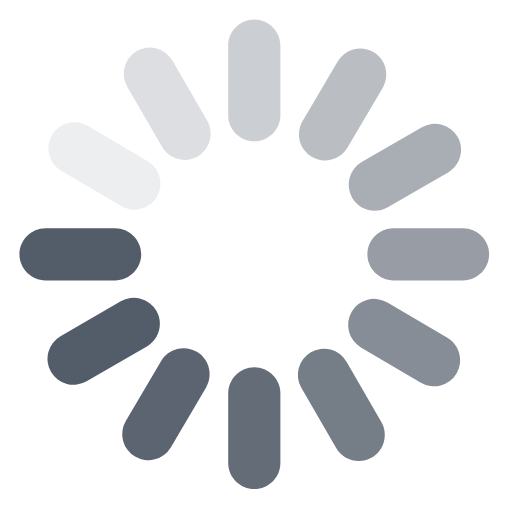
t = 0.00 s
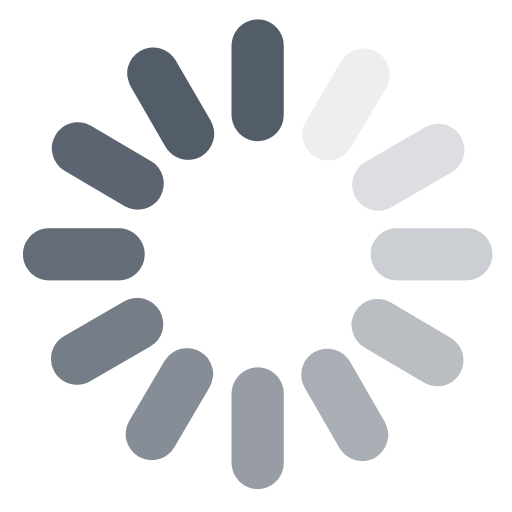
t = 0.25 s
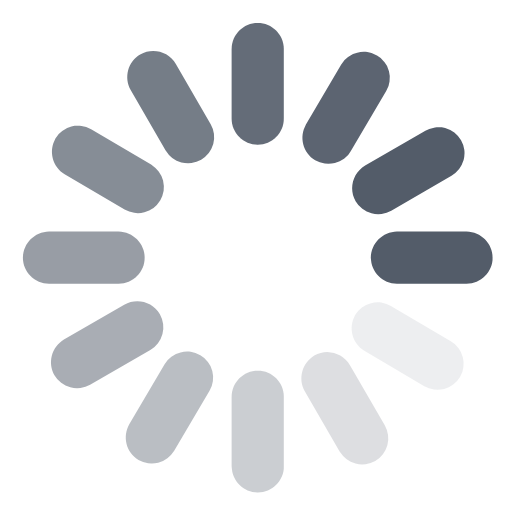
t = 0.50 s
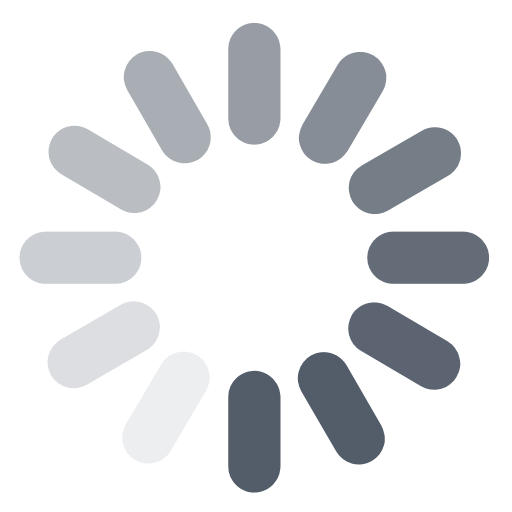
t = 0.75 s

The animated SVG that drew these frames (rendered in a browser with its animation timeline set to each time). Animation: 1 CSS @keyframes rule; one cycle of 1.00 s, repeats indefinitely.

<svg width="21" height="21" viewBox="0 0 21 21" xmlns="http://www.w3.org/2000/svg"><style>.waitLoader{-moz-transform-origin:50%;transform-origin:50%;animation:waitLoader 1s infinite steps(12)}@keyframes waitLoader{to{transform:rotate(360deg)}}</style><g fill="#535c69" class="waitLoader"><path d="M6.434 8.075a1.073 1.073 0 0 1-1.465.378L2.51 7.004a1.075 1.075 0 0 1-.378-1.466 1.073 1.073 0 0 1 1.465-.378l2.46 1.45c.506.298.676.958.377 1.465" opacity=".1"/><path d="M8.109 6.415c-.51.294-1.168.119-1.462-.391L5.219 3.553a1.073 1.073 0 0 1 .39-1.462 1.073 1.073 0 0 1 1.462.391L8.5 4.952c.294.51.118 1.168-.391 1.463" opacity=".2"/><path d="M10.43 5.792c-.589 0-1.07-.481-1.07-1.07V1.868c0-.589.481-1.07 1.07-1.07.588 0 1.07.481 1.07 1.07v2.854c0 .589-.482 1.07-1.07 1.07" opacity=".3"/><path d="M15.32 2.132c.508.3.678.958.379 1.466l-1.45 2.458a1.074 1.074 0 0 1-1.465.378 1.072 1.072 0 0 1-.378-1.464l1.45-2.46a1.074 1.074 0 0 1 1.465-.378" opacity=".4"/><path d="M18.768 5.61c.295.509.12 1.167-.39 1.461L15.905 8.5c-.509.295-1.167.12-1.462-.39a1.073 1.073 0 0 1 .392-1.462l2.47-1.429a1.073 1.073 0 0 1 1.462.391" opacity=".5"/><path d="M20.061 10.43c0 .588-.481 1.07-1.07 1.07h-2.854c-.588 0-1.07-.482-1.07-1.07 0-.589.482-1.07 1.07-1.07h2.854c.589 0 1.07.481 1.07 1.07" opacity=".6"/><path d="M18.727 15.32a1.074 1.074 0 0 1-1.465.379l-2.459-1.45a1.073 1.073 0 0 1-.378-1.465 1.072 1.072 0 0 1 1.465-.378l2.459 1.45c.507.298.677.957.378 1.465" opacity=".7"/><path d="M15.25 18.768c-.51.295-1.168.12-1.462-.39l-1.429-2.472a1.073 1.073 0 0 1 .391-1.461 1.073 1.073 0 0 1 1.463.39l1.428 2.471c.294.51.119 1.167-.391 1.462" opacity=".8"/><path d="M10.43 20.061c-.589 0-1.07-.481-1.07-1.07v-2.854c0-.588.481-1.07 1.07-1.07.588 0 1.07.482 1.07 1.07v2.854c0 .589-.482 1.07-1.07 1.07" opacity=".9"/><path d="M8.075 14.425c.507.299.677.958.378 1.465L7.004 18.35a1.075 1.075 0 0 1-1.466.378 1.073 1.073 0 0 1-.378-1.465l1.45-2.46a1.074 1.074 0 0 1 1.465-.377" opacity=".95"/><path d="M5.792 10.43c0 .588-.481 1.07-1.07 1.07H1.868c-.589 0-1.07-.482-1.07-1.07 0-.589.481-1.07 1.07-1.07h2.854c.589 0 1.07.481 1.07 1.07M6.415 12.75c.294.51.119 1.168-.391 1.462l-2.471 1.429a1.074 1.074 0 0 1-1.463-.391 1.073 1.073 0 0 1 .392-1.462l2.47-1.429a1.073 1.073 0 0 1 1.463.391"/></g></svg>